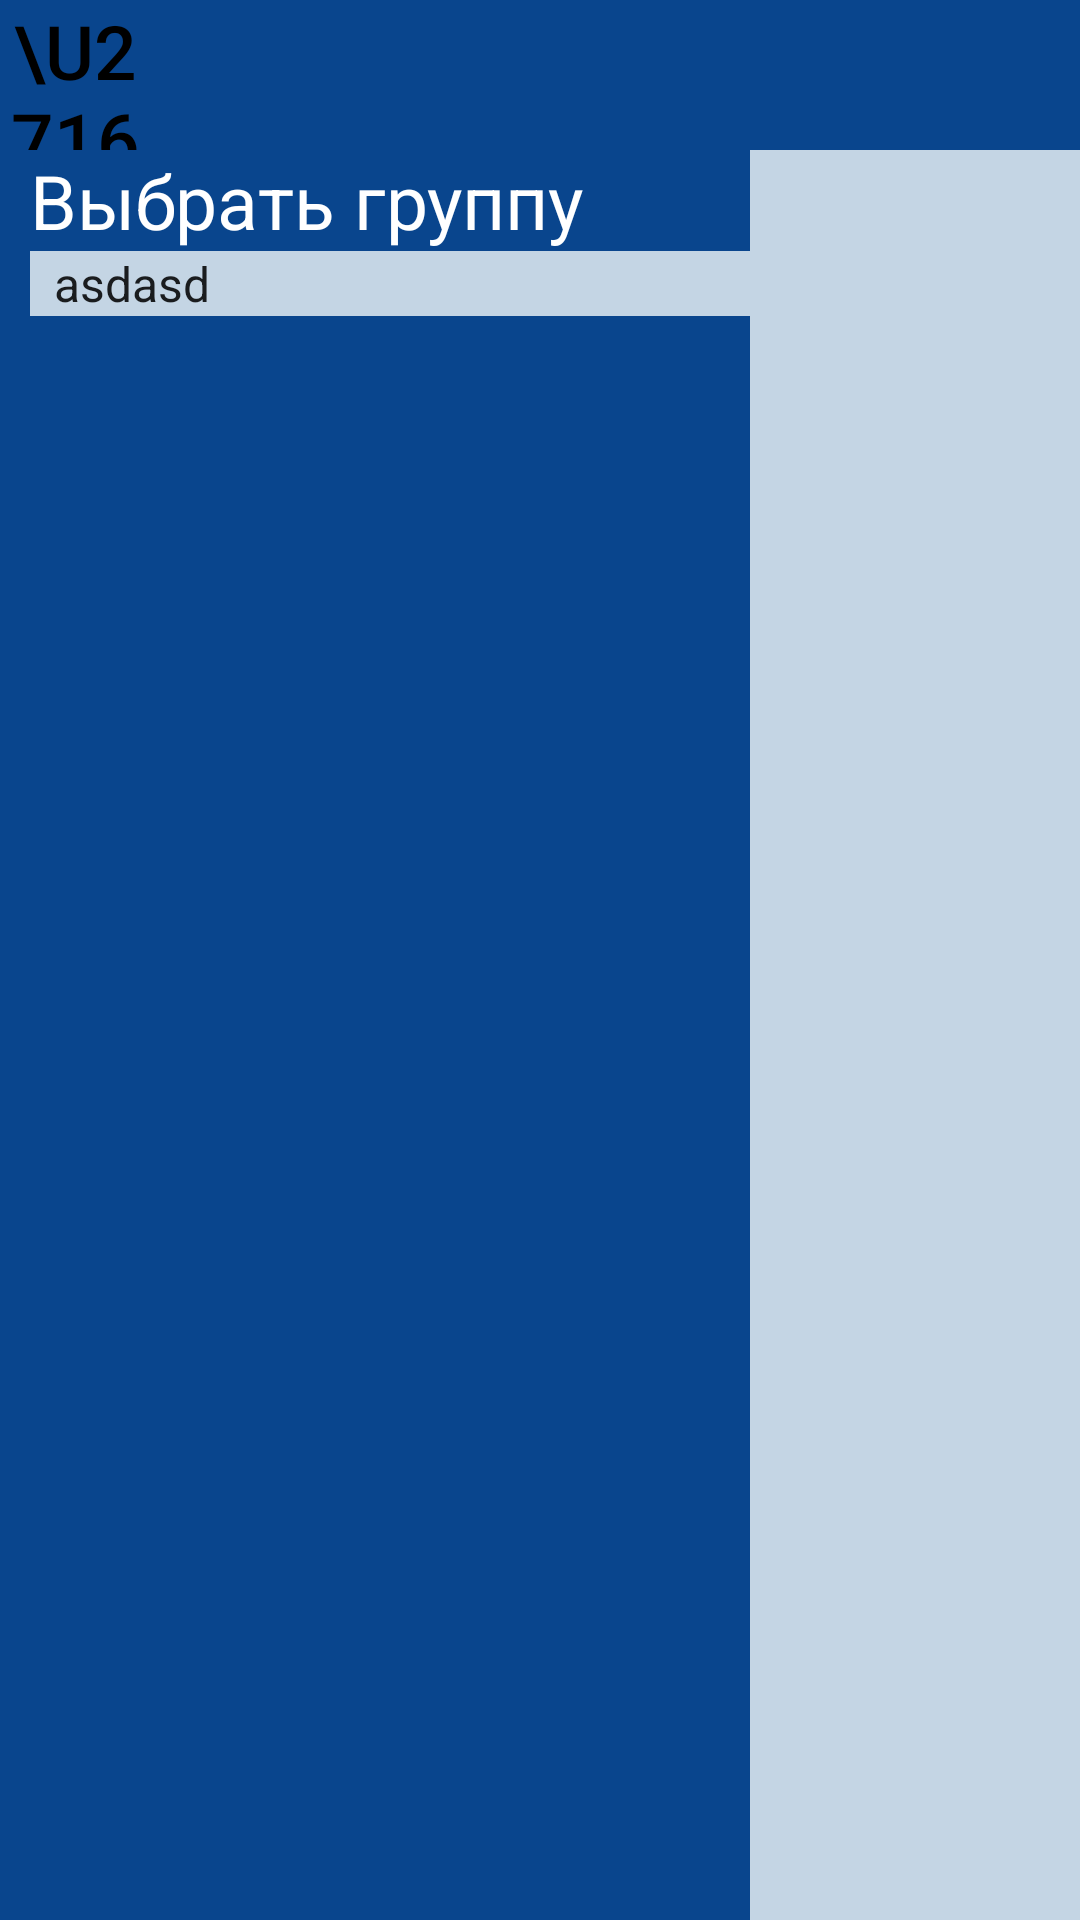

This screen was rendered from an Android layout file. Write that file and the resources it references.
<!-- AndroidManifest.xml: application theme Theme.TimeTable -->
<!-- res/layout/activity_main.xml -->
<?xml version="1.0" encoding="utf-8"?>
<androidx.constraintlayout.widget.ConstraintLayout xmlns:android="http://schemas.android.com/apk/res/android"
    xmlns:app="http://schemas.android.com/apk/res-auto"
    xmlns:tools="http://schemas.android.com/tools"
    android:layout_width="match_parent"
    android:layout_height="match_parent"
    tools:context=".MainActivity">

    <TextView
        android:id="@+id/titleBarTextView"
        android:layout_width="match_parent"
        android:layout_height="50dp"
        android:background="#09458d"
        android:fontFamily="sans-serif"
        android:gravity="center_vertical"
        android:paddingStart="45dp"
        android:text="@string/TimeTable"
        android:textColor="#FFF"
        android:textSize="20sp"
        app:layout_constraintLeft_toLeftOf="parent"
        app:layout_constraintTop_toTopOf="parent" />

    <ImageButton
        android:id="@+id/menuImageButton"
        android:layout_width="35dp"
        android:layout_height="35dp"
        android:layout_marginLeft="5dp"
        android:background="@drawable/title_image_button_selector"
        app:layout_constraintBottom_toBottomOf="@id/titleBarTextView"
        app:layout_constraintLeft_toLeftOf="parent"
        app:layout_constraintTop_toTopOf="parent"
        android:onClick="ShowMenuClick"/>

    <ListView
        android:id="@+id/timeTableListView"
        android:layout_width="match_parent"
        android:layout_height="0dp"
        android:background="#c4d5e4"
        app:layout_constraintBottom_toBottomOf="parent"
        app:layout_constraintTop_toBottomOf="@id/titleBarTextView" />

    <TextView
        android:id="@+id/menuTextView"
        android:layout_width="250dp"
        android:layout_height="match_parent"
        android:background="#09458d"
        app:layout_constraintLeft_toLeftOf="parent"
        app:layout_constraintTop_toTopOf="parent" />

    <Button
        android:id="@+id/closeMenuButton"
        android:layout_width="50dp"
        android:layout_height="50dp"
        android:background="#00000000"
        android:text="\u2716"
        android:textColor="@color/black"
        android:textSize="25sp"
        app:layout_constraintLeft_toLeftOf="parent"
        app:layout_constraintTop_toTopOf="parent"
        android:onClick="CloseMenuClick"/>

    <TextView
        android:id="@+id/choiceGroupsTextView"
        android:layout_width="wrap_content"
        android:layout_height="wrap_content"
        android:layout_marginLeft="10dp"
        android:text="Выбрать группу"
        android:textColor="#FFF"
        android:textSize="25sp"
        app:layout_constraintLeft_toLeftOf="parent"
        app:layout_constraintTop_toBottomOf="@id/closeMenuButton" />

    <Spinner
        android:id="@+id/groupsSpinner"
        android:layout_width="0dp"
        android:layout_height="wrap_content"
        android:layout_marginLeft="10dp"
        app:layout_constraintLeft_toLeftOf="parent"
        app:layout_constraintRight_toRightOf="@id/menuTextView"
        app:layout_constraintTop_toBottomOf="@id/choiceGroupsTextView"
        android:entries="@array/arr1"
        android:background="#c4d5e4"/>

</androidx.constraintlayout.widget.ConstraintLayout>
<!-- resources referenced by this layout -->
<resources>
  <string-array name="arr1">
          <item>asdasd</item>
          <item>asdasd</item>
          <item>asdasd</item>
          <item>asdasd</item>
          <item>asdasd</item>
          <item>asdasd</item>
          <item>asdasd</item>
          <item>asdasd</item>
      </string-array>
  <!-- drawable title_image_button_selector (drawable) -->
  <?xml version="1.0" encoding="utf-8"?>
  <selector xmlns:android="http://schemas.android.com/apk/res/android">
      <item android:state_focused="true" android:state_pressed="false" android:drawable="@drawable/menu_icon" />
      <item android:state_focused="true" android:state_pressed="true" android:drawable="@drawable/gradient" />
      <item android:state_focused="false" android:state_pressed="true" android:drawable="@drawable/gradient" />
      <item android:drawable="@drawable/menu_icon" />
  </selector>
  <string name="TimeTable">Расписание</string>
  <style name="Theme.TimeTable" parent="Theme.AppCompat.DayNight.NoActionBar">
          
          <item name="colorPrimary">@color/purple_500</item>
          <item name="colorPrimaryVariant">@color/purple_700</item>
          <item name="colorOnPrimary">@color/white</item>
          
          <item name="colorSecondary">@color/teal_200</item>
          <item name="colorSecondaryVariant">@color/teal_700</item>
          <item name="colorOnSecondary">@color/black</item>
          
          <item name="android:statusBarColor" tools:targetApi="l">?attr/colorPrimaryVariant</item>
          
      </style>
  <!-- drawable menu_icon: png bitmap (drawable, 1775 bytes) -->
  <!-- drawable gradient (drawable) -->
  <?xml version="1.0" encoding="utf-8"?>
  <layer-list xmlns:android="http://schemas.android.com/apk/res/android">
      <item>
          <bitmap android:src="@drawable/menu_icon"/>
      </item>
      <item>
          <shape xmlns:android="http://schemas.android.com/apk/res/android">
              <gradient android:angle="90" android:startColor="#33DCDCDC" android:centerColor="#33C8C8C8" android:endColor="#33B4B4B4"/>
          </shape>
      </item>
  </layer-list>
  <!-- not gathered from this repository: default colours our renderer supplied (Android Studio template values) -->
  <color name="purple_500">#FF6200EE</color>
  <color name="purple_700">#FF3700B3</color>
  <color name="teal_200">#FF03DAC5</color>
  <color name="teal_700">#FF018786</color>
  <color name="black">#FF000000</color>
  <color name="white">#FFFFFFFF</color>
</resources>
